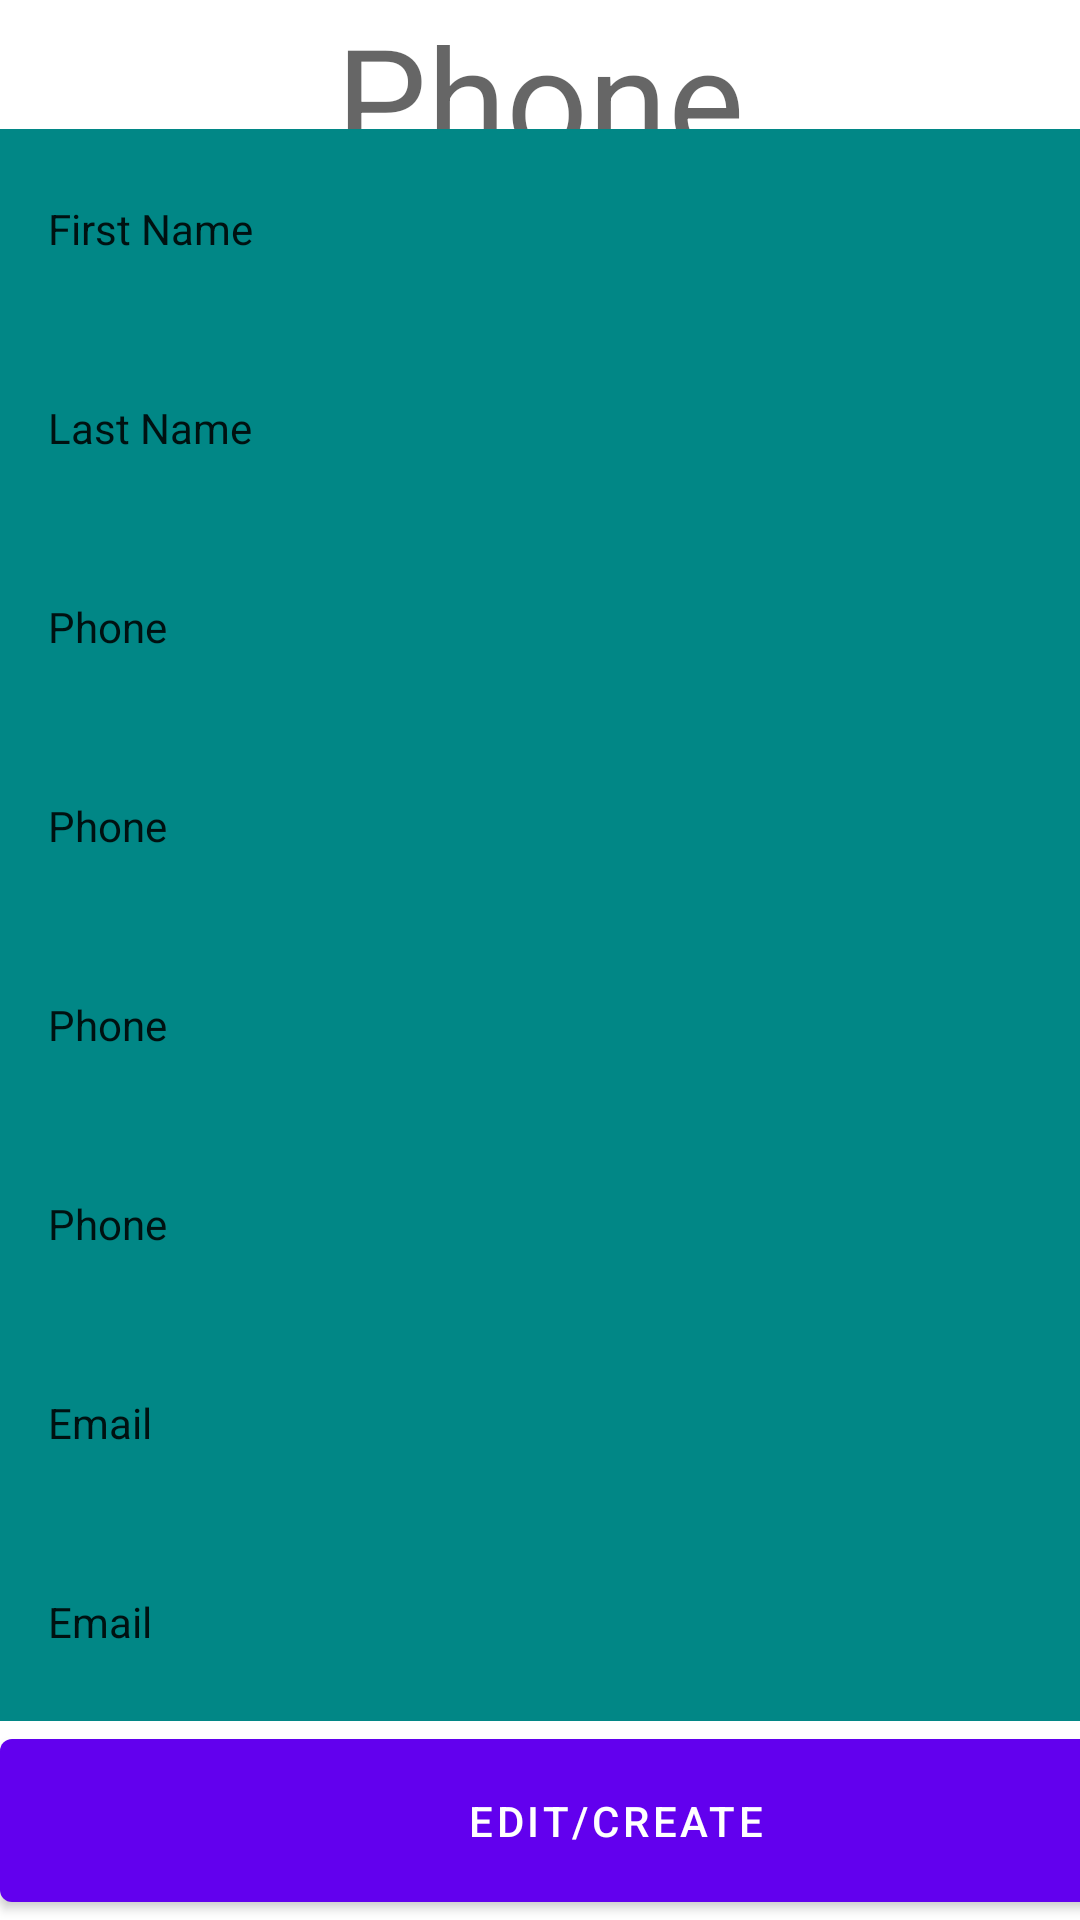

Android layout source for this screen:
<!-- AndroidManifest.xml: application theme Theme.Day17_ContactsApp -->
<!-- res/layout/fragment_create__edit__contact.xml -->
<?xml version="1.0" encoding="utf-8"?>
<androidx.constraintlayout.widget.ConstraintLayout xmlns:android="http://schemas.android.com/apk/res/android"
    xmlns:app="http://schemas.android.com/apk/res-auto"
    xmlns:tools="http://schemas.android.com/tools"
    android:layout_width="match_parent"
    android:layout_height="match_parent"
    tools:context=".view.Create_Edit_ContactFragment">


    <TextView
        android:id="@+id/textView"
        android:layout_width="wrap_content"
        android:layout_height="wrap_content"
        android:text="Phone"
        style="@style/TextAppearance.MaterialComponents.Headline3"
        app:layout_constraintEnd_toEndOf="parent"
        app:layout_constraintStart_toStartOf="parent"
        app:layout_constraintTop_toTopOf="parent" />

    <TextView
        android:id="@+id/numberOfContactsText"
        android:layout_width="wrap_content"
        android:layout_height="wrap_content"
        android:text="# of Contacts"
        android:textColor="@android:color/darker_gray"
        style="@style/TextAppearance.AppCompat.Body1"
        app:layout_constraintEnd_toEndOf="parent"
        app:layout_constraintStart_toStartOf="parent"
        app:layout_constraintTop_toBottomOf="@+id/textView" />

    <LinearLayout
        android:layout_width="411dp"
        android:layout_height="597dp"
        android:orientation="vertical"
        app:layout_constraintBottom_toBottomOf="parent"
        app:layout_constraintEnd_toEndOf="parent"
        app:layout_constraintHorizontal_bias="0.0"
        app:layout_constraintStart_toStartOf="parent"
        app:layout_constraintTop_toBottomOf="@+id/numberOfContactsText"
        app:layout_constraintVertical_bias="1.0">

        <com.google.android.material.textfield.TextInputEditText
            android:id="@+id/firstNameText"
            android:layout_width="match_parent"
            android:layout_height="match_parent"
            android:text="First Name"
            android:background="@color/teal_700"
            android:layout_weight="1"
            style="@style/Widget.MaterialComponents.TextInputLayout.OutlinedBox"
            />

        <com.google.android.material.textfield.TextInputEditText
            android:id="@+id/lastNameText"
            android:layout_width="match_parent"
            android:layout_height="match_parent"
            android:text="Last Name"
            android:background="@color/teal_700"
            android:layout_weight="1"
            style="@style/Widget.MaterialComponents.TextInputLayout.OutlinedBox"
            />

        <com.google.android.material.textfield.TextInputEditText
            android:id="@+id/phoneNumberText"
            android:layout_width="match_parent"
            android:layout_height="match_parent"
            android:text="Phone"
            android:background="@color/teal_700"
            android:layout_weight="1"
            style="@style/Widget.MaterialComponents.TextInputLayout.OutlinedBox"
            />
        <com.google.android.material.textfield.TextInputEditText
            android:id="@+id/cityText"
            android:layout_width="match_parent"
            android:layout_height="match_parent"
            android:text="Phone"
            android:background="@color/teal_700"
            android:layout_weight="1"
            style="@style/Widget.MaterialComponents.TextInputLayout.OutlinedBox"
            />
        <com.google.android.material.textfield.TextInputEditText
            android:id="@+id/stateText"
            android:layout_width="match_parent"
            android:layout_height="match_parent"
            android:text="Phone"
            android:background="@color/teal_700"
            android:layout_weight="1"
            style="@style/Widget.MaterialComponents.TextInputLayout.OutlinedBox"
            />
        <com.google.android.material.textfield.TextInputEditText
            android:id="@+id/zipcodeText"
            android:layout_width="match_parent"
            android:layout_height="match_parent"
            android:text="Phone"
            android:inputType="number"
            android:background="@color/teal_700"
            android:layout_weight="1"
            style="@style/Widget.MaterialComponents.TextInputLayout.OutlinedBox"
            />

        <com.google.android.material.textfield.TextInputEditText
            android:id="@+id/emailText"
            android:layout_width="match_parent"
            android:layout_height="match_parent"
            android:text="Email"
            android:inputType="textEmailAddress"
            android:background="@color/teal_700"
            android:layout_weight="1"
            style="@style/Widget.MaterialComponents.TextInputLayout.OutlinedBox"
            />
        <com.google.android.material.textfield.TextInputEditText
            android:id="@+id/streetText"
            android:layout_width="match_parent"
            android:layout_height="match_parent"
            android:text="Email"
            android:background="@color/teal_700"
            android:layout_weight="1"
            style="@style/Widget.MaterialComponents.TextInputLayout.OutlinedBox"
            />

        <com.google.android.material.button.MaterialButton
            android:id="@+id/editButton"
            android:layout_width="match_parent"
            android:layout_height="match_parent"
            android:layout_weight="1"
            android:text="Edit/Create" />

    </LinearLayout>


</androidx.constraintlayout.widget.ConstraintLayout>
<!-- resources referenced by this layout -->
<resources>
  <style name="Theme.Day17_ContactsApp" parent="Theme.MaterialComponents.DayNight.DarkActionBar">
          
          <item name="colorPrimary">@color/purple_500</item>
          <item name="colorPrimaryVariant">@color/purple_700</item>
          <item name="colorOnPrimary">@color/white</item>
          
          <item name="colorSecondary">@color/teal_200</item>
          <item name="colorSecondaryVariant">@color/teal_700</item>
          <item name="colorOnSecondary">@color/black</item>
          
          <item name="android:statusBarColor" tools:targetApi="l">?attr/colorPrimaryVariant</item>
          
      </style>
  <!-- not gathered from this repository: default colours our renderer supplied (Android Studio template values) -->
  <color name="purple_500">#FF6200EE</color>
  <color name="purple_700">#FF3700B3</color>
  <color name="teal_200">#FF03DAC5</color>
  <color name="teal_700">#FF018786</color>
  <color name="black">#FF000000</color>
  <color name="white">#FFFFFFFF</color>
</resources>
